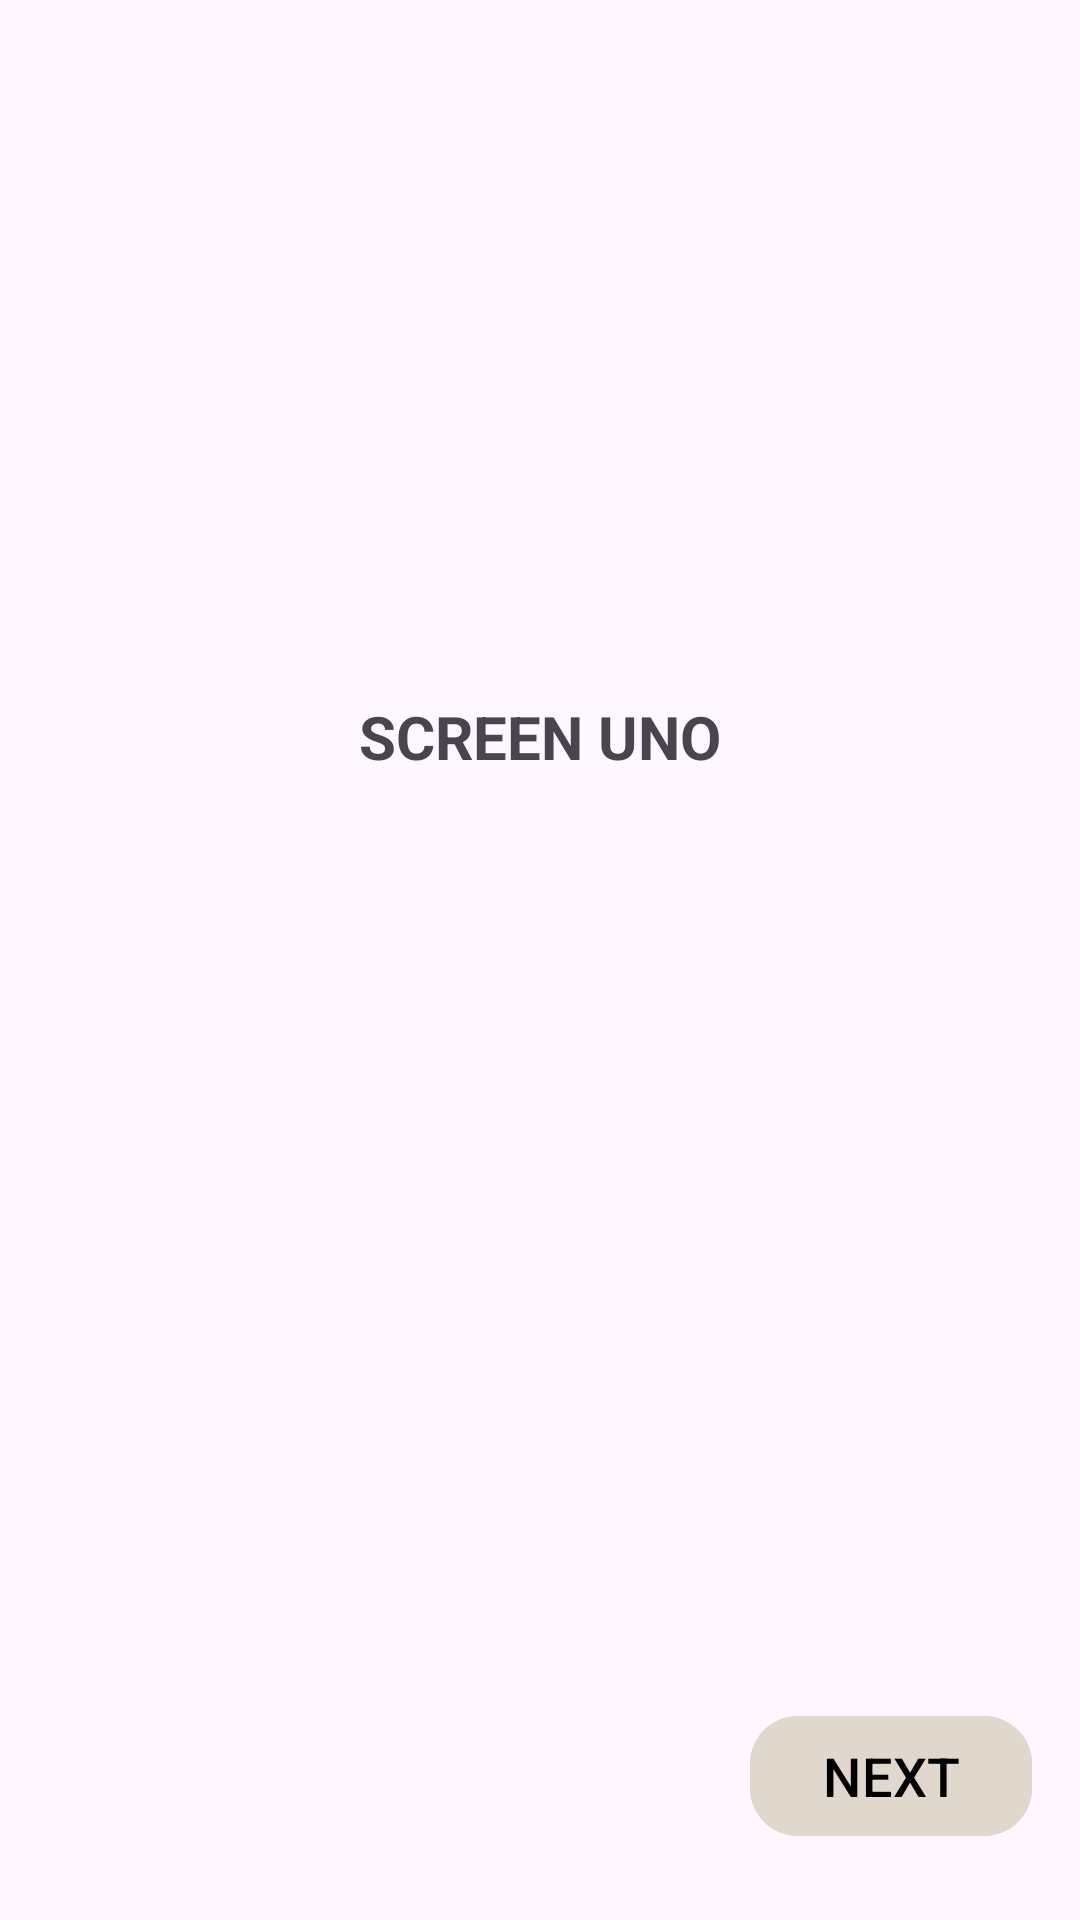

Android layout source for this screen:
<!-- AndroidManifest.xml: application theme Theme.Movienocountry -->
<!-- res/layout/fragment_first_screen.xml -->
<?xml version="1.0" encoding="utf-8"?>
<androidx.constraintlayout.widget.ConstraintLayout xmlns:android="http://schemas.android.com/apk/res/android"
    xmlns:app="http://schemas.android.com/apk/res-auto"
    xmlns:tools="http://schemas.android.com/tools"
    android:id="@+id/frameLayout4"
    android:layout_width="match_parent"
    android:layout_height="match_parent"
    tools:context=".feature_onboarding.screen.FirstScreen">


    <ImageView
        android:id="@+id/imageViewScreen1"
        android:layout_width="0dp"
        android:layout_height="wrap_content"
        android:layout_marginTop="200dp"
        app:layout_constraintEnd_toEndOf="parent"
        app:layout_constraintStart_toStartOf="parent"
        app:layout_constraintTop_toTopOf="parent"
        tools:src="@tools:sample/avatars" />

    <TextView
        android:id="@+id/textView2Screen1"
        android:layout_width="wrap_content"
        android:layout_height="wrap_content"
        android:layout_marginTop="32dp"
        android:text="SCREEN UNO"
        android:textSize="20sp"
        android:textStyle="bold"
        app:layout_constraintEnd_toEndOf="parent"
        app:layout_constraintStart_toStartOf="parent"
        app:layout_constraintTop_toBottomOf="@+id/imageViewScreen1" />

    <Button
        android:id="@+id/buttonScreen1"
        android:layout_width="0dp"
        android:layout_height="wrap_content"
        android:layout_marginEnd="16dp"
        android:layout_marginBottom="24dp"
        android:text="NEXT"
        android:backgroundTint="#E1D8CD"
        android:textColor="@color/black"
        android:textSize="18sp"
        app:cornerRadius="16dp"
        app:layout_constraintBottom_toBottomOf="parent"
        app:layout_constraintEnd_toEndOf="parent" />
</androidx.constraintlayout.widget.ConstraintLayout>
<!-- resources referenced by this layout -->
<resources>
  <color name="black">#FF000000</color>
  <style name="Theme.Movienocountry" parent="Base.Theme.Movienocountry" />
  <style name="Base.Theme.Movienocountry" parent="Theme.Material3.DayNight.NoActionBar">
          
          
      </style>
</resources>
